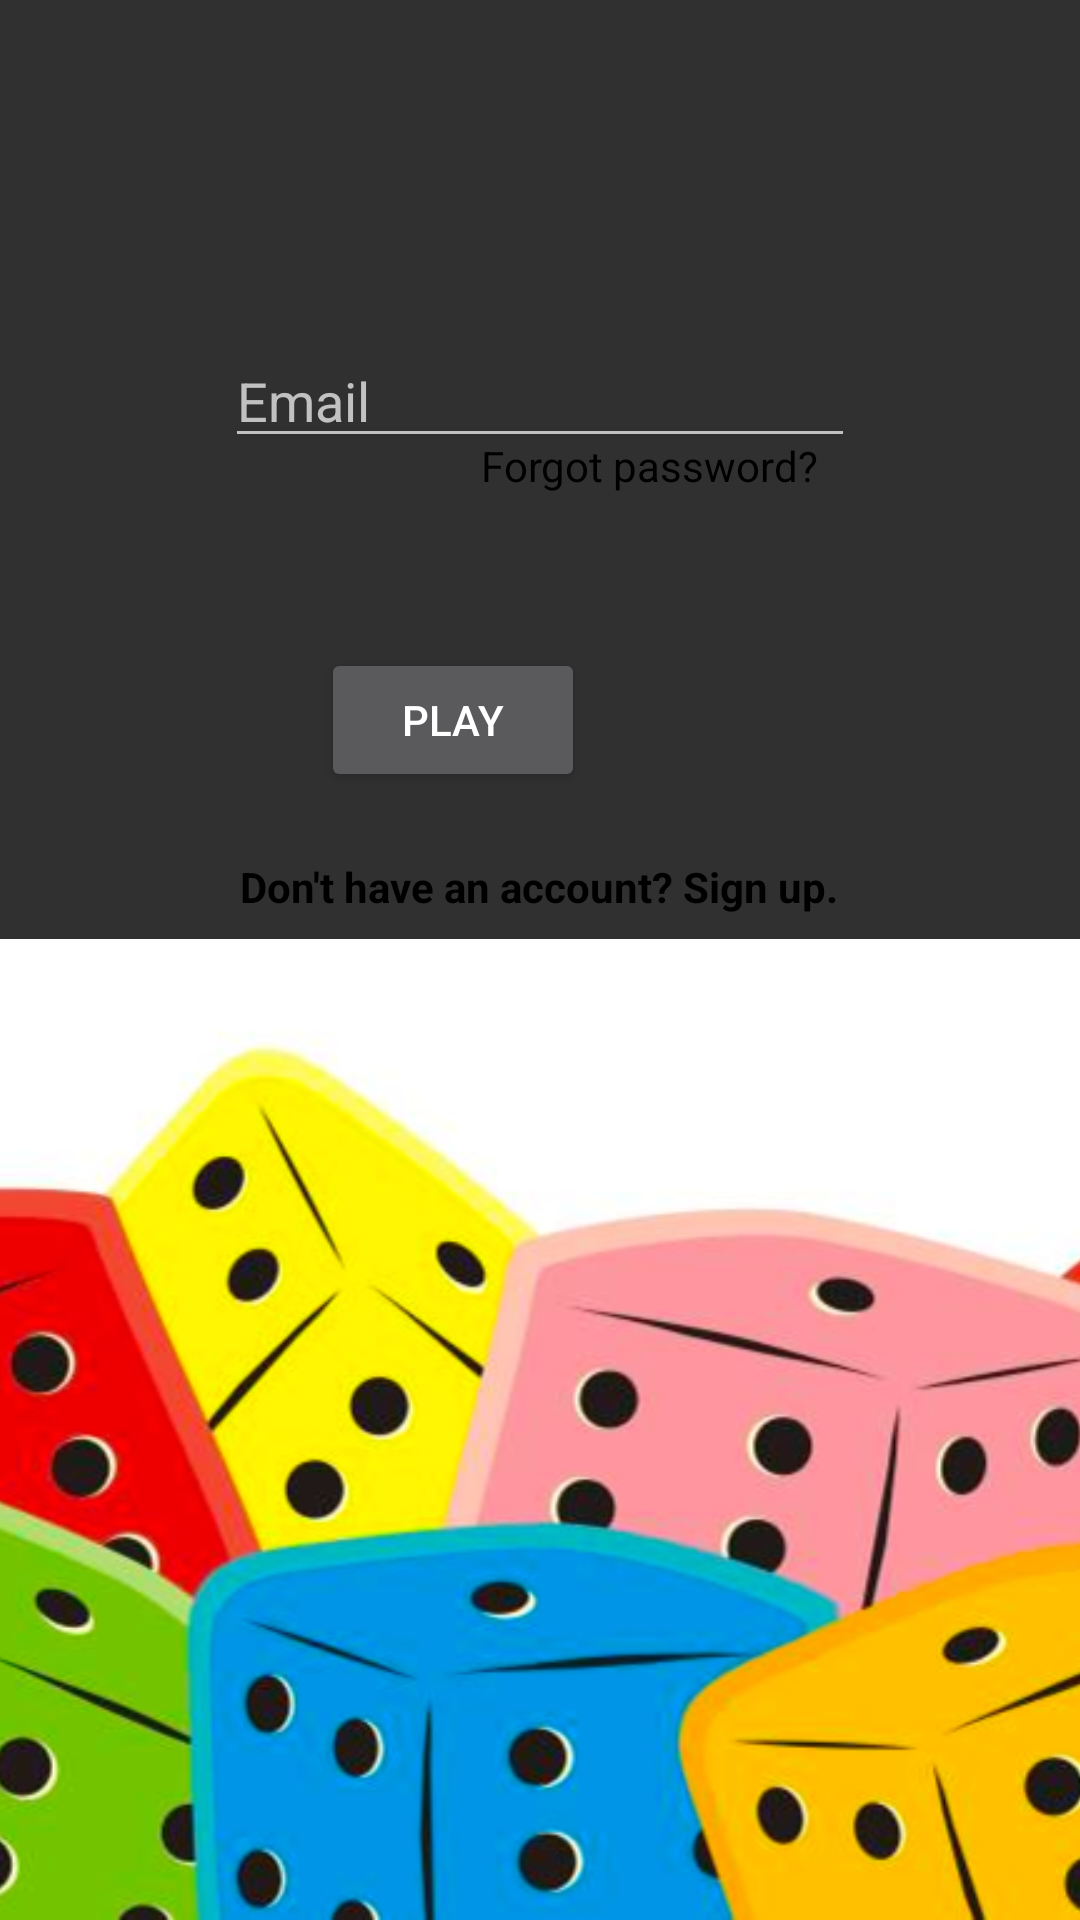

Write the Android layout XML for this screen, with the resource values it uses.
<!-- AndroidManifest.xml: application theme Theme.Design.NoActionBar -->
<!-- res/layout/activity_login.xml -->
<?xml version="1.0" encoding="utf-8"?>
<androidx.constraintlayout.widget.ConstraintLayout xmlns:android="http://schemas.android.com/apk/res/android"
    xmlns:app="http://schemas.android.com/apk/res-auto"
    xmlns:tools="http://schemas.android.com/tools"
    android:id="@+id/playButton"
    android:layout_width="match_parent"
    android:layout_height="match_parent"
    tools:context=".LoginActivity">


    <TextView
        android:id="@+id/LoginTextView"
        android:layout_width="wrap_content"
        android:layout_height="wrap_content"
        android:layout_marginStart="172dp"
        android:layout_marginTop="56dp"
        android:layout_marginEnd="205dp"
        android:text="@string/welcome"
        android:textColor="@color/black"
        android:textSize="20dp"
        android:textStyle="bold"
        app:layout_constraintEnd_toEndOf="parent"
        app:layout_constraintHorizontal_bias="0.472"
        app:layout_constraintStart_toStartOf="parent"
        app:layout_constraintTop_toTopOf="parent" />


    <Button
        android:id="@+id/playbutton"
        android:layout_width="wrap_content"
        android:layout_height="wrap_content"
        android:layout_marginStart="158dp"
        android:layout_marginEnd="165dp"
        android:layout_marginBottom="22dp"
        android:text="PLAY"
        android:onClick="onLogonCLick"
        app:layout_constraintBottom_toTopOf="@+id/Singup"
        app:layout_constraintEnd_toEndOf="parent"
        app:layout_constraintHorizontal_bias="1.0"
        app:initialCornerAngle="27dp"

        app:layout_constraintStart_toStartOf="parent" />

    <TextView
        android:id="@+id/Singup"
        android:layout_width="wrap_content"
        android:layout_height="wrap_content"
        android:layout_marginStart="107dp"
        android:layout_marginEnd="108dp"
        android:layout_marginBottom="8dp"
        android:textColor="@color/black"
        android:textStyle="bold"
        android:text="Don't have an account? Sign up."
        android:onClick="onLogonCLick"
        app:layout_constraintBottom_toTopOf="@+id/imageView4"
        app:layout_constraintEnd_toEndOf="parent"
        app:layout_constraintStart_toStartOf="parent" />

    <ImageView
        android:id="@+id/imageView4"
        android:layout_width="557dp"
        android:layout_height="327dp"
        app:layout_constraintBottom_toBottomOf="parent"
        app:layout_constraintEnd_toEndOf="parent"
        app:layout_constraintStart_toStartOf="parent"
        app:layout_constraintTop_toTopOf="parent"
        app:layout_constraintVertical_bias="1.0"
        app:srcCompat="@drawable/loginimg" />

    <TextView
        android:id="@+id/textView7"
        android:layout_width="wrap_content"
        android:layout_height="wrap_content"
        android:layout_marginTop="7dp"
        android:layout_marginBottom="52dp"
        android:text="Forgot password?"
        android:textColor="@color/black"
        app:layout_constraintBottom_toTopOf="@+id/playbutton"
        app:layout_constraintEnd_toEndOf="parent"
        app:layout_constraintHorizontal_bias="0.648"
        app:layout_constraintStart_toStartOf="parent"
        app:layout_constraintTop_toBottomOf="@+id/Password" />

    <EditText
        android:id="@+id/EmailAddress"
        android:layout_width="wrap_content"
        android:layout_height="wrap_content"
        android:ems="10"
        android:hint="@string/hint_email"
        android:inputType="textEmailAddress"
        android:maxLines="1"
        app:layout_constraintBottom_toTopOf="@+id/Password"
        app:layout_constraintEnd_toEndOf="parent"
        app:layout_constraintStart_toStartOf="parent"
        app:layout_constraintTop_toBottomOf="@+id/LoginTextView" />

    <EditText
        android:id="@+id/Password"
        android:layout_width="wrap_content"
        android:layout_height="wrap_content"
        android:layout_marginTop="100dp"
        android:layout_marginBottom="79dp"
        android:ems="10"
        android:hint="@string/hint_pass"
        android:inputType="textPassword"
        android:maxLines="1"
        app:layout_constraintBottom_toTopOf="@+id/playbutton"
        app:layout_constraintEnd_toEndOf="parent"
        app:layout_constraintStart_toStartOf="parent"
        app:layout_constraintTop_toBottomOf="@+id/LoginTextView" />

</androidx.constraintlayout.widget.ConstraintLayout>
<!-- resources referenced by this layout -->
<resources>
  <!-- drawable loginimg: png bitmap (drawable, 275176 bytes) -->
  <string name="hint_email">Email</string>
  <string name="hint_pass">Password</string>
  <string name="welcome">Welcome to Game Center</string>
  <!-- not gathered from this repository: default colours our renderer supplied (Android Studio template values) -->
  <color name="black">#FF000000</color>
</resources>
